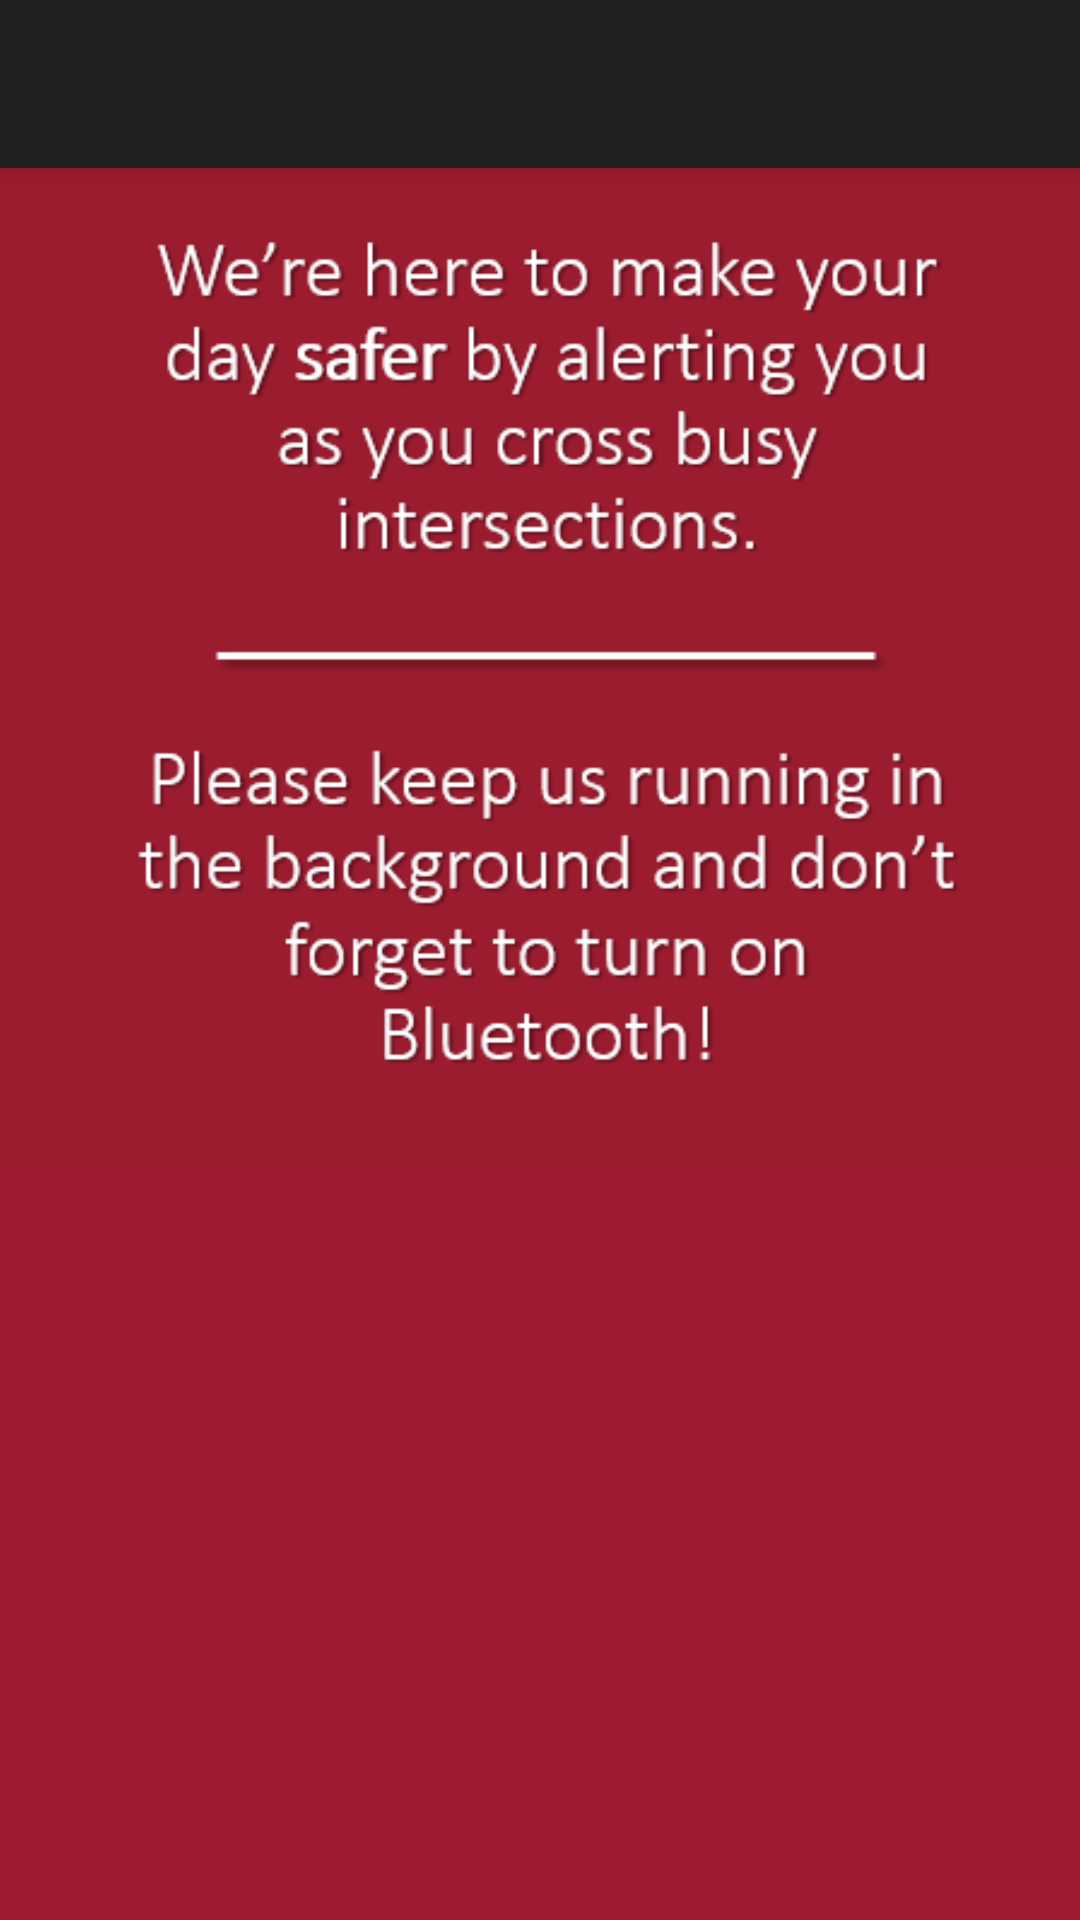

Here is an Android app screen rendered from its layout file. Give the layout XML and the strings, colors and styles it references.
<!-- AndroidManifest.xml: activity theme AppTheme.NoActionBar -->
<!-- res/layout/activity_main.xml -->
<?xml version="1.0" encoding="utf-8"?>
<android.support.design.widget.CoordinatorLayout
    xmlns:android="http://schemas.android.com/apk/res/android"
    xmlns:app="http://schemas.android.com/apk/res-auto"
    android:id="@+id/main_content"
    android:layout_width="match_parent"
    android:layout_height="match_parent">

    <android.support.design.widget.AppBarLayout
        android:layout_width="match_parent"
        android:layout_height="wrap_content"
        android:theme="@style/AppTheme.AppBarOverlay">


        <android.support.v7.widget.Toolbar
            android:id="@+id/toolbar"
            android:layout_width="match_parent"
            android:layout_height="?attr/actionBarSize"
            android:background="?attr/colorPrimary"
            app:popupTheme="@style/ThemeOverlay.AppCompat.Dark" />

    </android.support.design.widget.AppBarLayout>

    <include layout="@layout/content_main" />
</android.support.design.widget.CoordinatorLayout>
<!-- res/layout/content_main.xml (included above) -->
<?xml version="1.0" encoding="utf-8"?>
<LinearLayout xmlns:android="http://schemas.android.com/apk/res/android"
    xmlns:tools="http://schemas.android.com/tools"
    android:layout_width="match_parent"
    android:layout_height="match_parent"
    android:paddingBottom="@dimen/activity_vertical_margin"
    android:paddingLeft="@dimen/activity_horizontal_margin"
    android:paddingRight="@dimen/activity_horizontal_margin"
    android:paddingTop="@dimen/activity_vertical_margin"
    tools:context="com.gimbal.hello_gimbal_android.MainActivity"
    tools:showIn="@layout/activity_main"
    android:id="@+id/container"
    android:background="#9e1b32">
    <ImageView
        android:layout_width="wrap_content"
        android:layout_height="wrap_content"
        android:src="@drawable/welcomemessage"/>

    <ListView
        android:layout_width="fill_parent"
        android:layout_height="fill_parent"
        android:id="@+id/listview"
        android:layout_centerVertical="true"
        android:layout_alignParentStart="true" />
</LinearLayout>
<!-- resources referenced by this layout -->
<resources>
  <!-- drawable welcomemessage: jpg bitmap (drawable, 112335 bytes) -->
  <style name="AppTheme.AppBarOverlay" parent="ThemeOverlay.AppCompat.Dark.ActionBar" />
  <style name="AppTheme.NoActionBar" parent="Theme.AppCompat.NoActionBar">
          <item name="windowActionBar">false</item>
          <item name="windowNoTitle">true</item>
      </style>
</resources>
